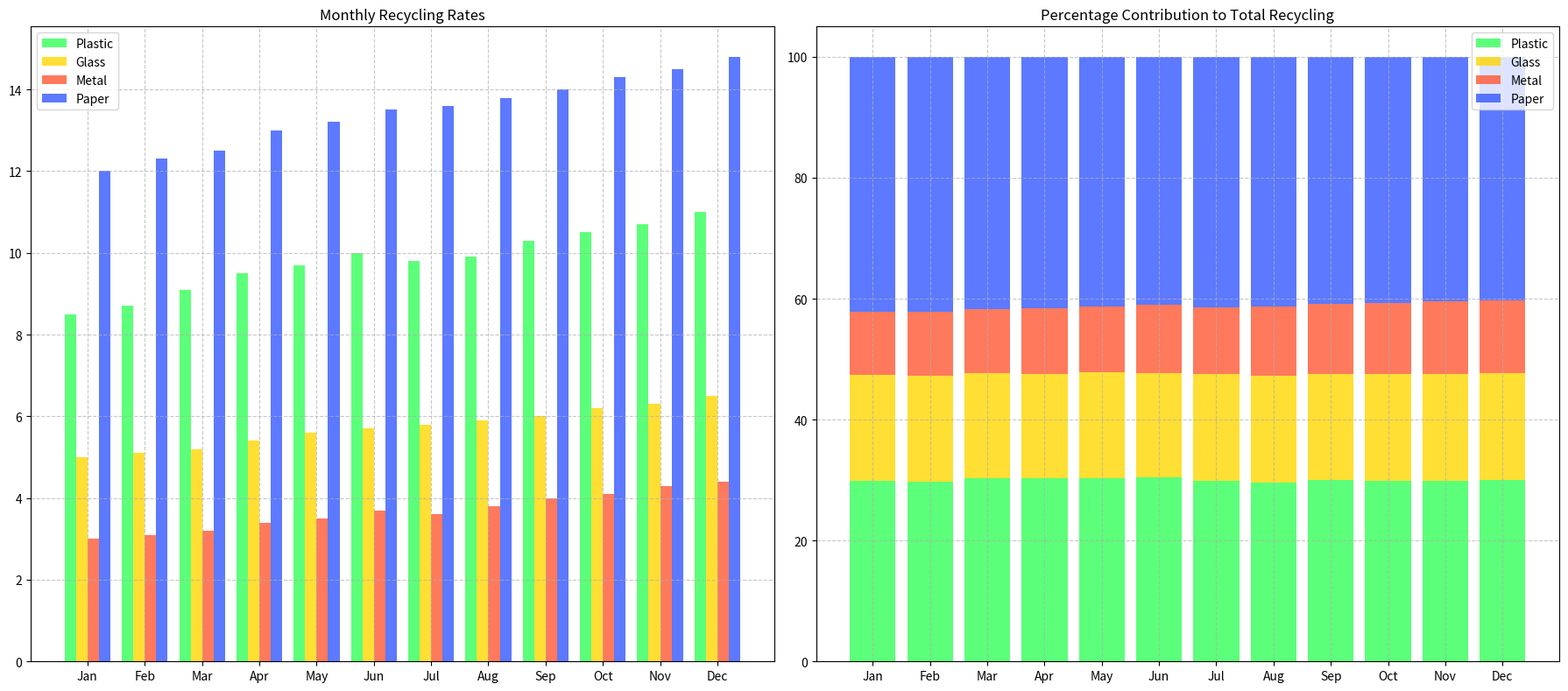

Write Python code to recreate this figure.
import matplotlib.pyplot as plt
import numpy as np

months = ["Jan", "Feb", "Mar", "Apr", "May", "Jun", "Jul", "Aug", "Sep", "Oct", "Nov", "Dec"]

plastic_recycling = [8.5, 8.7, 9.1, 9.5, 9.7, 10.0, 9.8, 9.9, 10.3, 10.5, 10.7, 11.0]
glass_recycling = [5.0, 5.1, 5.2, 5.4, 5.6, 5.7, 5.8, 5.9, 6.0, 6.2, 6.3, 6.5]
metal_recycling = [3.0, 3.1, 3.2, 3.4, 3.5, 3.7, 3.6, 3.8, 4.0, 4.1, 4.3, 4.4]
paper_recycling = [12.0, 12.3, 12.5, 13.0, 13.2, 13.5, 13.6, 13.8, 14.0, 14.3, 14.5, 14.8]

fig, ax = plt.subplots(nrows=1, ncols=2, figsize=(18, 8))

bar_width = 0.2
x_indexes = np.arange(len(months))

# Chart 1: Grouped bar chart for monthly recycling rates
ax[0].bar(x_indexes - 1.5 * bar_width, plastic_recycling, width=bar_width, color='#33FF57', alpha=0.8, label='Plastic')
ax[0].bar(x_indexes - 0.5 * bar_width, glass_recycling, width=bar_width, color='#FFD700', alpha=0.8, label='Glass')
ax[0].bar(x_indexes + 0.5 * bar_width, metal_recycling, width=bar_width, color='#FF5733', alpha=0.8, label='Metal')
ax[0].bar(x_indexes + 1.5 * bar_width, paper_recycling, width=bar_width, color='#3357FF', alpha=0.8, label='Paper')

ax[0].set_xticks(x_indexes)
ax[0].set_xticklabels(months)
ax[0].set_title('Monthly Recycling Rates')
ax[0].legend()
ax[0].grid(True, linestyle='--', alpha=0.7)

# Stacked bar chart for percentage contributions remains unchanged
total_recycling = np.array(plastic_recycling) + np.array(glass_recycling) + np.array(metal_recycling) + np.array(paper_recycling)
plastic_percentage = (np.array(plastic_recycling) / total_recycling) * 100
glass_percentage = (np.array(glass_recycling) / total_recycling) * 100
metal_percentage = (np.array(metal_recycling) / total_recycling) * 100
paper_percentage = (np.array(paper_recycling) / total_recycling) * 100

ax[1].bar(months, plastic_percentage, color='#33FF57', alpha=0.8, label='Plastic')
ax[1].bar(months, glass_percentage, bottom=plastic_percentage, color='#FFD700', alpha=0.8, label='Glass')
ax[1].bar(months, metal_percentage, bottom=plastic_percentage + glass_percentage, color='#FF5733', alpha=0.8, label='Metal')
ax[1].bar(months, paper_percentage, bottom=plastic_percentage + glass_percentage + metal_percentage, color='#3357FF', alpha=0.8, label='Paper')

ax[1].set_xticks(x_indexes)
ax[1].set_xticklabels(months)
ax[1].set_title('Percentage Contribution to Total Recycling')
ax[1].legend()
ax[1].grid(True, linestyle='--', alpha=0.7)

plt.tight_layout()
plt.show()
